Run: headless pygame with SDL's dummy video driver; simulated clock (each Clock.tick advances the game by its frame time, no real sleeping); random seed 0; keys injected as events and as key.get_pressed() state; no mouse input.
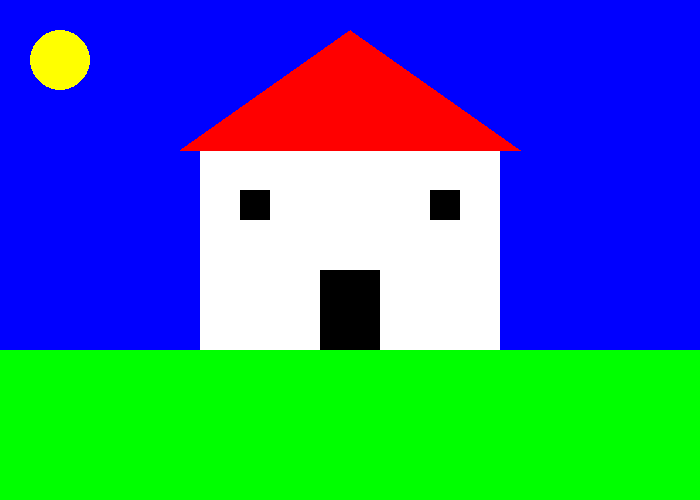
Frame 1 of 4 · flips 1–60 · no input
Frame 2 of 4 · flips 61–180 · tapped SPACE, RETURN · held RIGHT (→), D · screen unchanged from frame 1, image omitted
Frame 3 of 4 · flips 181–300 · held DOWN (↓), S · screen unchanged from frame 2, image omitted
Frame 4 of 4 · flips 301–420 · held LEFT (←), A, UP (↑), W · screen unchanged from frame 3, image omitted

The pygame program that drew these frames:

__author__ = 'k_eryomenko'
import pygame

black = (   0,   0,   0)
white = ( 255, 255, 255)
green = (   0, 255,   0)
red =   ( 255,   0,   0)
blue =  (   0,   0, 255)
braun = ( 148, 100,  83)
yellow =( 255, 255,   0)

pi = 3.141592653

pygame.init()

size = [700, 500]
screen = pygame.display.set_mode(size)

pygame.display.set_caption("My Game")

done = False

clock = pygame.time.Clock()

while not done:
    for event in pygame.event.get():
        if event.type == pygame.QUIT:
            done = True

    screen.fill(white)

    pygame.draw.rect(screen, blue, [0, 0, 700, 500], 0) #draw a rectangle
    pygame.draw.rect(screen, green, [0, 350, 700, 150], 0) #draw a rectangle
    pygame.draw.rect(screen, white, [200, 150, 300, 200], 0) #draw a rectangle
    pygame.draw.rect(screen, black, [320, 270, 60, 80], 0) #draw a rectangle
    for i in range(2):
        pygame.draw.rect(screen, black, [240+i*190, 190, 30, 30], 0)
    pygame.draw.polygon(screen, red, [[180, 150], [520, 150], [350, 30]], 0)
    pygame.draw.ellipse(screen, yellow, [30,30,60,60], 0) #draw ellipse
    pygame.display.flip()

    clock.tick(60)

pygame.quit()

__author__ = 'k_eryomenko'
